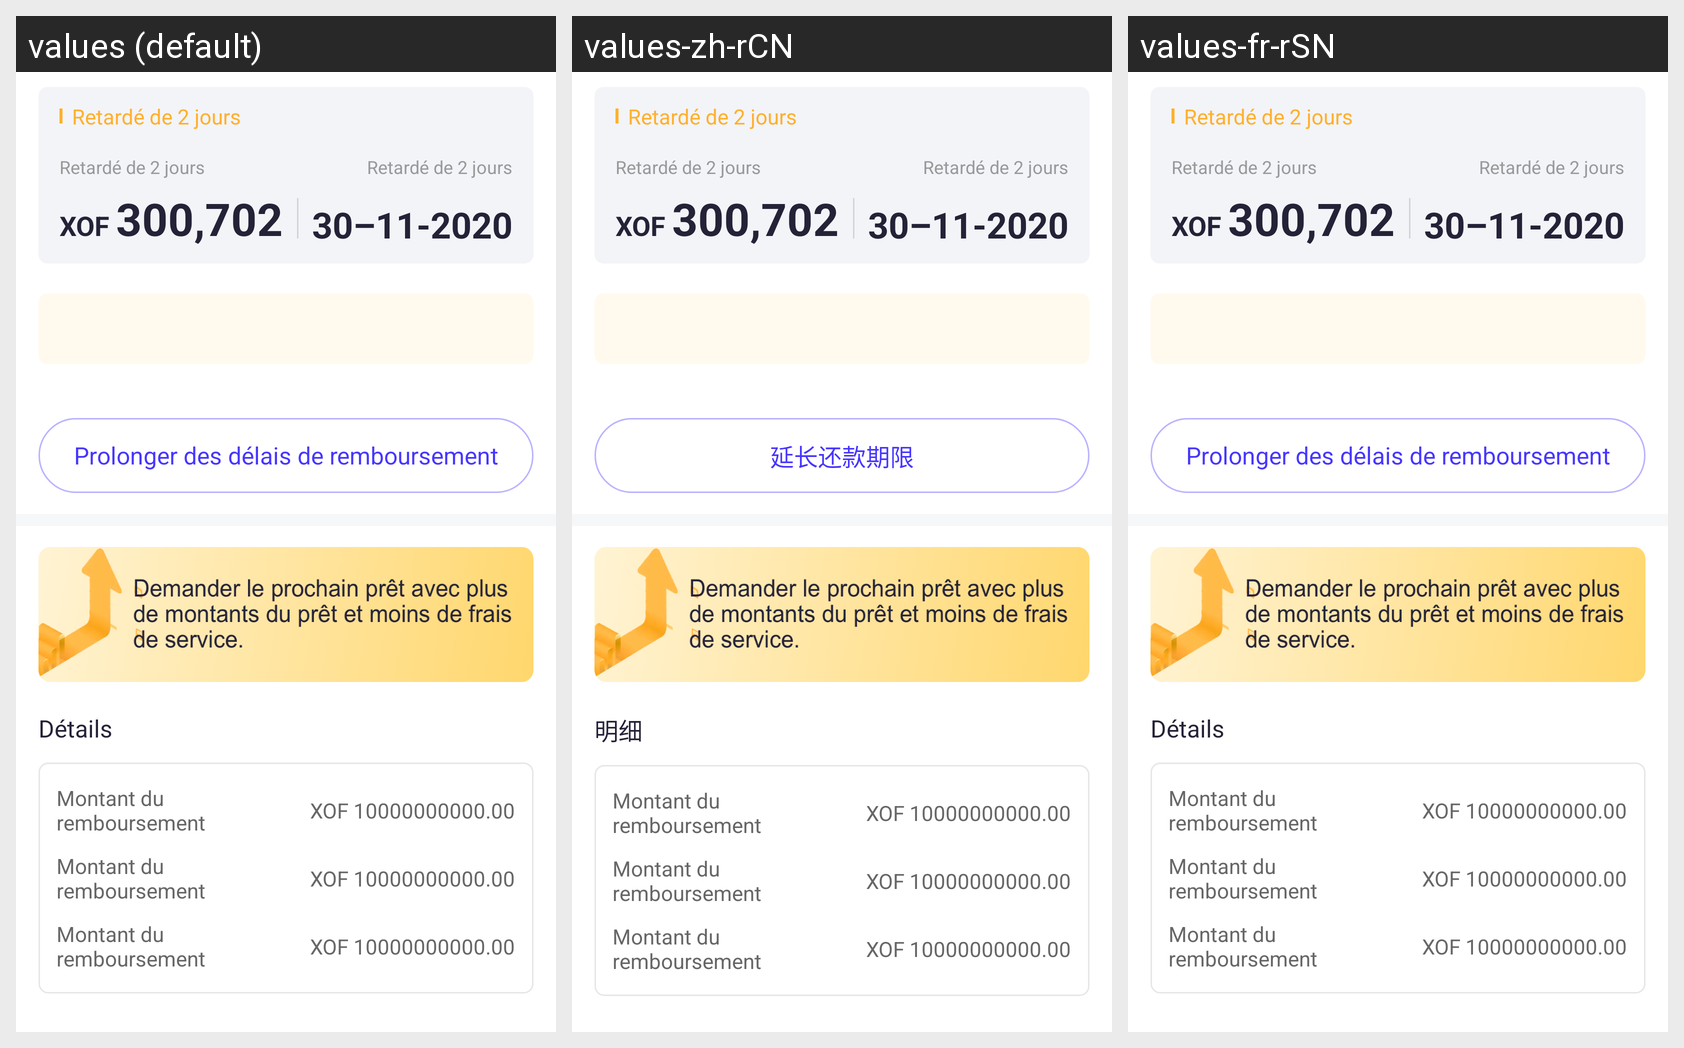

The Android screen above is rendered under several locales of the same app. Produce the string resources it draws, with the default and per-locale values.
Android screen res/layout/fragment_loan_state_remboursement_layout.xml rendered under 3 locales, left to right: values (default), values-zh-rCN, values-fr-rSN. Device: Nexus 5 (rendered at 1080×1920; each locale shown at half size, 540×960, under a caption strip naming it); theme Theme.FleursPret.
Strings drawn on this screen, with the default value and each locale's value (text and hints the layout hard-codes, and strings that could not be matched under every locale, appear in the picture but are not listed):

text_prolonger_des_d_lais_de_remboursement
  values: Prolonger des délais de remboursement
  values-zh-rCN: 延长还款期限
  values-fr-rSN: Prolonger des délais de remboursement

text_d_tails
  values: Détails
  values-zh-rCN: 明细
  values-fr-rSN: Détails

text_xof
  values: XOF
  values-zh-rCN: XOF
  values-fr-rSN: XOF
